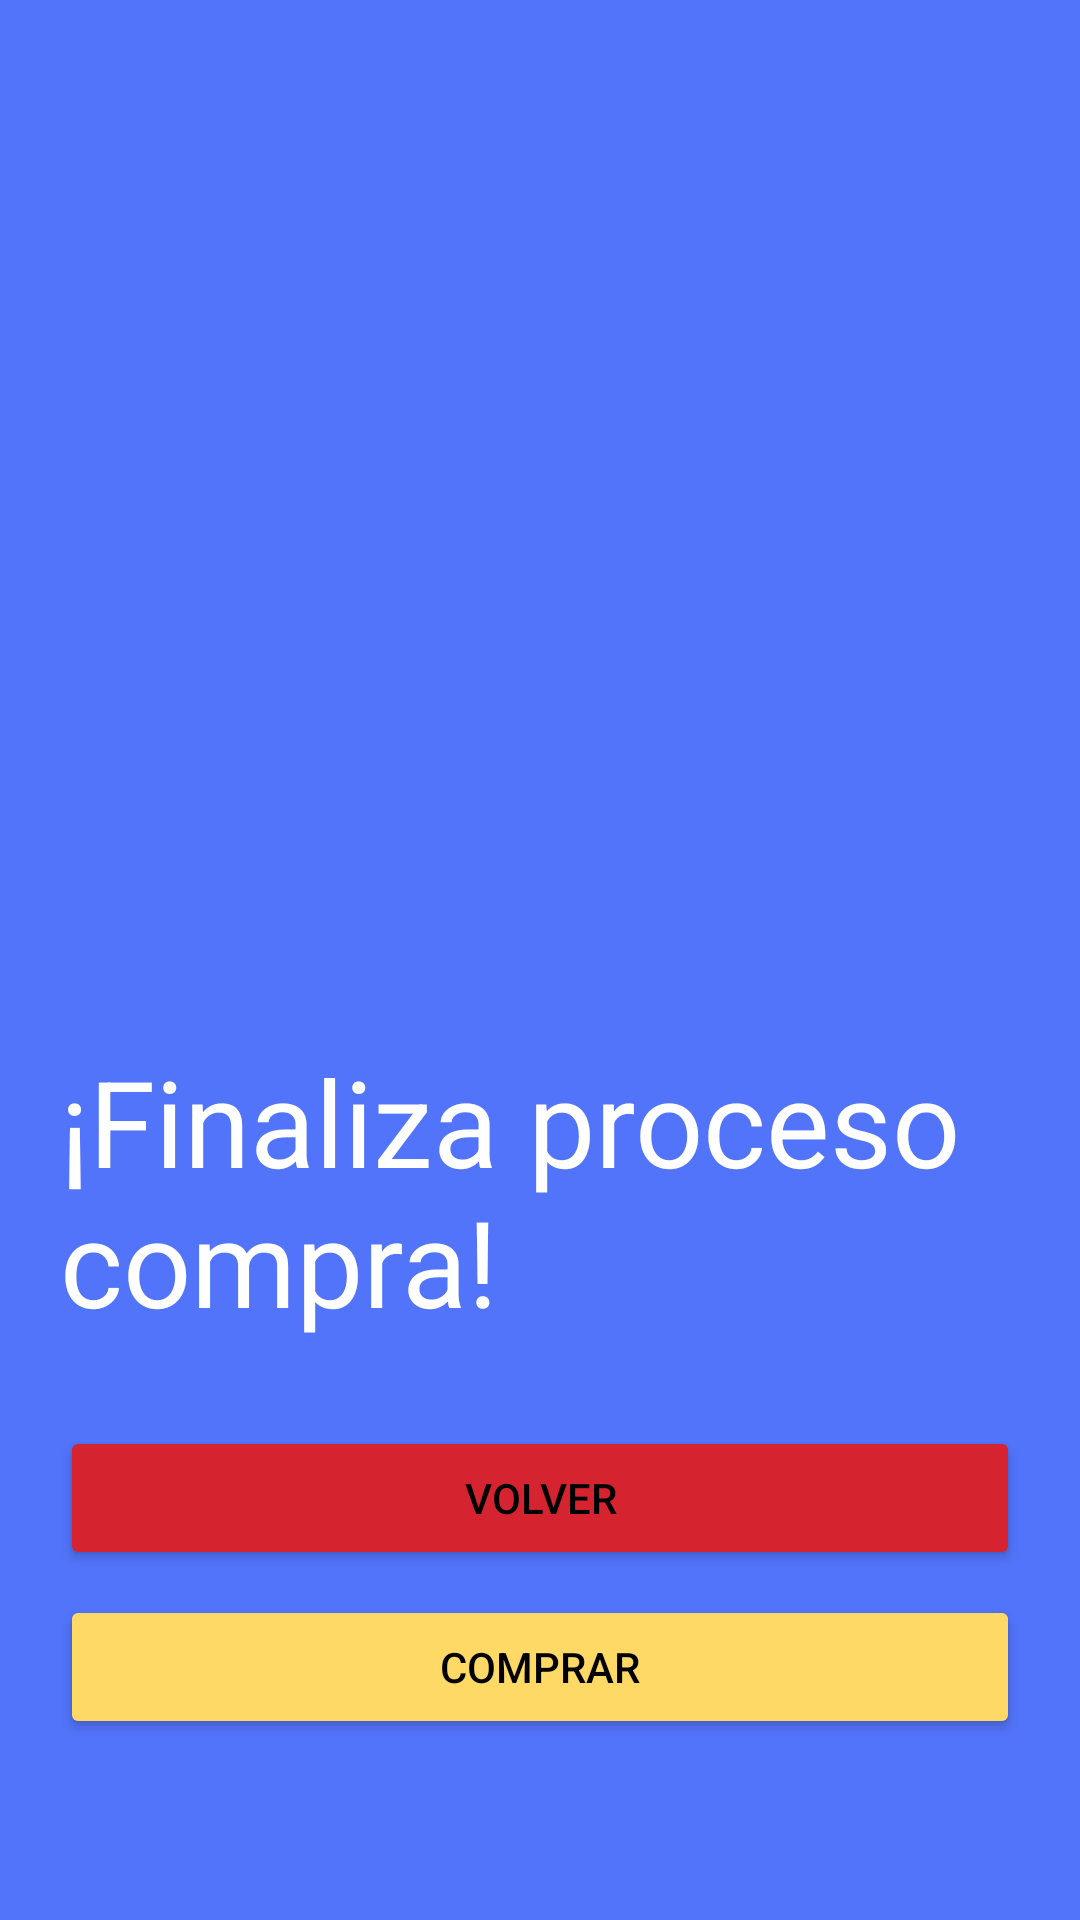

Write the Android layout XML for this screen, with the resource values it uses.
<!-- AndroidManifest.xml: application theme Theme.BoardingFragmentNavigation -->
<!-- res/layout/fragment_buy_tickets.xml -->
<?xml version="1.0" encoding="utf-8"?>
<FrameLayout xmlns:android="http://schemas.android.com/apk/res/android"
    xmlns:app="http://schemas.android.com/apk/res-auto"
    xmlns:tools="http://schemas.android.com/tools"
    android:layout_width="match_parent"
    android:layout_height="match_parent"
    tools:context=".BuyTicketsFragment"
    android:background="@color/blue"
    >

    <androidx.constraintlayout.widget.ConstraintLayout
        android:layout_width="match_parent"
        android:layout_height="match_parent"
        android:padding="20dp">

        <ImageView
            android:id="@+id/ivBuyTickets"
            android:layout_width="361dp"
            android:layout_height="327dp"
            android:src="@drawable/ic_onboarding2"
            app:layout_constraintEnd_toEndOf="parent"
            app:layout_constraintStart_toStartOf="parent"
            app:layout_constraintTop_toTopOf="parent"></ImageView>

        <TextView
            android:id="@+id/tvFinalizaCompra"
            android:textColor="@color/white"
            android:textSize="40dp"
            android:layout_width="wrap_content"
            android:layout_height="wrap_content"
            android:text="@string/strFinalizaCompra"
            app:layout_constraintEnd_toEndOf="parent"
            app:layout_constraintStart_toStartOf="parent"
            app:layout_constraintTop_toBottomOf="@+id/ivBuyTickets"
            android:paddingBottom="20dp"
            />

        <Button
            android:id="@+id/btnVolverBuyTickets"
            android:layout_width="match_parent"
            android:layout_height="wrap_content"
            android:text="@string/strBtnVolver"
            android:backgroundTint="@color/red"
            android:textColor="@color/black"
            app:layout_constraintBottom_toTopOf="@+id/btnComprarBuyTickets"
            app:layout_constraintEnd_toEndOf="parent"
            app:layout_constraintStart_toStartOf="parent"
            app:layout_constraintTop_toBottomOf="@+id/tvFinalizaCompra"></Button>

        <Button
            android:id="@+id/btnComprarBuyTickets"
            android:layout_width="match_parent"
            android:layout_height="wrap_content"
            android:layout_marginBottom="32dp"
            android:backgroundTint="@color/yellow"
            android:text="@string/strBtnComprar"
            android:textColor="@color/black"
            app:layout_constraintBottom_toBottomOf="parent"
            app:layout_constraintEnd_toEndOf="parent"
            app:layout_constraintStart_toStartOf="parent"
            app:layout_constraintTop_toBottomOf="@id/btnVolverBuyTickets"></Button>


    </androidx.constraintlayout.widget.ConstraintLayout>

</FrameLayout>
<!-- resources referenced by this layout -->
<resources>
  <color name="black">#FF000000</color>
  <color name="blue">#FF5274FA</color>
  <color name="red">#FFD5232F</color>
  <color name="white">#FFFFFFFF</color>
  <color name="yellow">#FFFFD966</color>
  <string name="strBtnComprar">Comprar</string>
  <string name="strBtnVolver">Volver</string>
  <string name="strFinalizaCompra">¡Finaliza proceso compra!</string>
  <style name="Theme.BoardingFragmentNavigation" parent="Theme.MaterialComponents.DayNight.DarkActionBar">
          
          <item name="colorPrimary">@color/purple_500</item>
          <item name="colorPrimaryVariant">@color/purple_700</item>
          <item name="colorOnPrimary">@color/white</item>
          
          <item name="colorSecondary">@color/teal_200</item>
          <item name="colorSecondaryVariant">@color/teal_700</item>
          <item name="colorOnSecondary">@color/black</item>
          
          <item name="android:statusBarColor" tools:targetApi="l">?attr/colorPrimaryVariant</item>
          
      </style>
  <color name="purple_500">#FF6200EE</color>
  <color name="purple_700">#FF3700B3</color>
  <color name="teal_200">#FF03DAC5</color>
  <color name="teal_700">#FF018786</color>
</resources>
